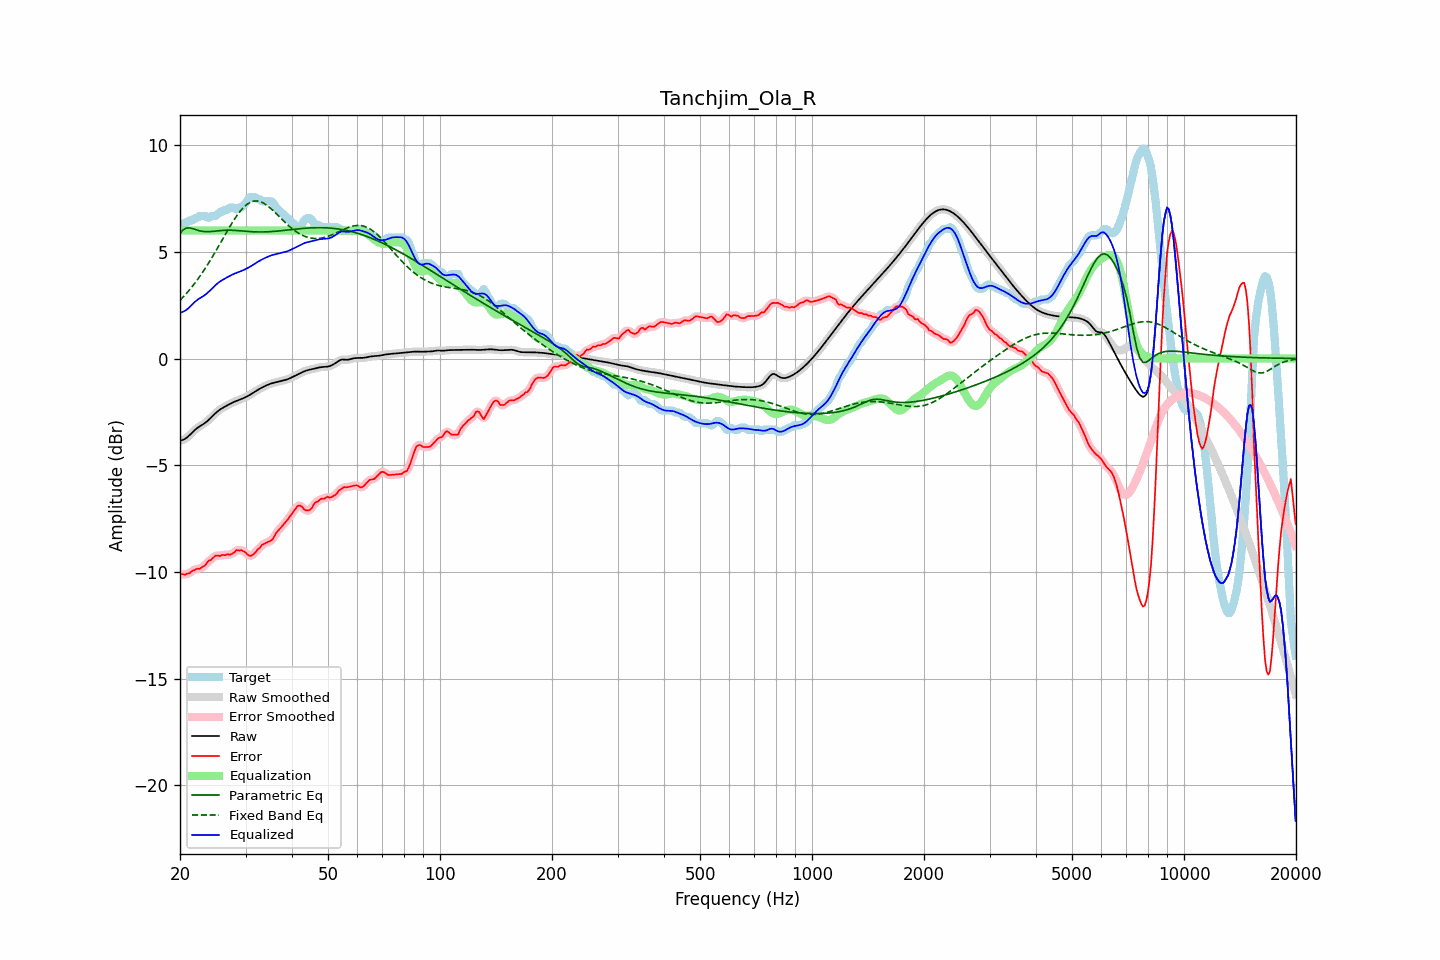

Data behind this chart, as committed beside it:
frequency, raw, error, smoothed, error_smoothed, equalization, parametric_eq, fixed_band_eq, equalized_raw, equalized_smoothed, target
20.00, -3.86, -10.13, -3.85, -10.12, 6.00, 5.86, 2.73, 2.14, 2.15, 6.27
20.20, -3.83, -10.10, -3.84, -10.12, 6.00, 5.95, 2.80, 2.17, 2.16, 6.27
20.40, -3.80, -10.11, -3.81, -10.12, 6.00, 6.03, 2.88, 2.20, 2.19, 6.30
20.61, -3.77, -10.14, -3.77, -10.11, 6.00, 6.07, 2.97, 2.23, 2.23, 6.37
20.81, -3.72, -10.09, -3.72, -10.10, 6.00, 6.11, 3.05, 2.28, 2.28, 6.37
21.02, -3.66, -10.07, -3.66, -10.08, 6.00, 6.11, 3.14, 2.34, 2.34, 6.41
21.23, -3.59, -10.06, -3.59, -10.03, 6.00, 6.12, 3.22, 2.41, 2.41, 6.47
21.44, -3.51, -9.98, -3.51, -9.99, 6.00, 6.10, 3.32, 2.49, 2.49, 6.47
21.66, -3.44, -9.92, -3.44, -9.95, 6.00, 6.08, 3.41, 2.56, 2.56, 6.49
21.87, -3.36, -9.92, -3.37, -9.90, 6.00, 6.06, 3.51, 2.64, 2.63, 6.56
22.09, -3.30, -9.87, -3.30, -9.88, 6.00, 6.03, 3.61, 2.70, 2.70, 6.57
22.31, -3.24, -9.85, -3.24, -9.86, 6.00, 6.01, 3.71, 2.76, 2.76, 6.61
22.54, -3.19, -9.86, -3.19, -9.84, 6.00, 5.99, 3.81, 2.81, 2.81, 6.67
22.76, -3.14, -9.81, -3.14, -9.81, 6.00, 5.97, 3.92, 2.86, 2.86, 6.67
22.99, -3.10, -9.77, -3.10, -9.78, 6.00, 5.96, 4.03, 2.90, 2.90, 6.67
23.22, -3.05, -9.72, -3.05, -9.72, 6.00, 5.95, 4.14, 2.95, 2.95, 6.67
23.45, -2.99, -9.66, -2.99, -9.64, 6.00, 5.94, 4.26, 3.01, 3.01, 6.67
23.69, -2.93, -9.54, -2.93, -9.56, 6.00, 5.94, 4.38, 3.07, 3.07, 6.61
23.92, -2.86, -9.46, -2.86, -9.49, 6.00, 5.94, 4.50, 3.14, 3.14, 6.60
24.16, -2.79, -9.45, -2.79, -9.43, 6.00, 5.95, 4.62, 3.21, 3.21, 6.66
24.40, -2.72, -9.38, -2.72, -9.37, 6.00, 5.95, 4.74, 3.28, 3.28, 6.67
24.65, -2.64, -9.31, -2.64, -9.31, 6.00, 5.96, 4.87, 3.36, 3.36, 6.67
24.89, -2.57, -9.24, -2.57, -9.25, 6.00, 5.97, 5.00, 3.43, 3.43, 6.67
25.14, -2.50, -9.23, -2.50, -9.24, 6.00, 5.98, 5.13, 3.50, 3.50, 6.73
25.39, -2.44, -9.24, -2.44, -9.23, 6.00, 5.99, 5.26, 3.56, 3.56, 6.80
25.65, -2.39, -9.25, -2.39, -9.23, 6.00, 5.99, 5.39, 3.61, 3.61, 6.87
25.91, -2.34, -9.21, -2.34, -9.23, 6.00, 6.00, 5.52, 3.66, 3.66, 6.87
26.16, -2.29, -9.20, -2.29, -9.21, 6.00, 6.00, 5.66, 3.71, 3.71, 6.91
26.43, -2.25, -9.22, -2.25, -9.19, 6.00, 6.01, 5.79, 3.75, 3.75, 6.97
26.69, -2.21, -9.18, -2.21, -9.19, 6.00, 6.01, 5.92, 3.79, 3.79, 6.97
26.96, -2.17, -9.18, -2.17, -9.19, 6.00, 6.01, 6.05, 3.83, 3.83, 7.01
27.23, -2.13, -9.20, -2.13, -9.18, 6.00, 6.01, 6.18, 3.87, 3.87, 7.07
27.50, -2.09, -9.16, -2.09, -9.17, 6.00, 6.01, 6.30, 3.91, 3.91, 7.07
27.77, -2.05, -9.12, -2.05, -9.12, 6.00, 6.01, 6.42, 3.95, 3.95, 7.07
28.05, -2.02, -9.08, -2.02, -9.06, 6.00, 6.00, 6.54, 3.98, 3.98, 7.06
28.33, -1.99, -8.98, -1.99, -9.01, 6.00, 6.00, 6.65, 4.01, 4.01, 6.99
28.62, -1.96, -8.98, -1.96, -8.98, 6.00, 5.99, 6.76, 4.04, 4.04, 7.02
28.90, -1.93, -9.00, -1.93, -8.97, 6.00, 5.99, 6.86, 4.07, 4.07, 7.07
29.19, -1.90, -8.97, -1.90, -8.99, 6.00, 5.98, 6.95, 4.10, 4.10, 7.07
29.48, -1.87, -9.01, -1.87, -9.01, 6.00, 5.97, 7.04, 4.13, 4.13, 7.14
29.78, -1.84, -9.05, -1.84, -9.05, 6.00, 5.97, 7.12, 4.16, 4.16, 7.21
30.08, -1.80, -9.10, -1.80, -9.12, 6.00, 5.96, 7.18, 4.20, 4.20, 7.30
30.38, -1.77, -9.19, -1.77, -9.18, 6.00, 5.95, 7.24, 4.23, 4.23, 7.42
30.68, -1.72, -9.24, -1.72, -9.23, 6.00, 5.95, 7.29, 4.28, 4.28, 7.51
30.99, -1.68, -9.25, -1.68, -9.24, 6.00, 5.94, 7.33, 4.32, 4.32, 7.57
31.30, -1.63, -9.20, -1.63, -9.21, 6.00, 5.94, 7.36, 4.37, 4.37, 7.57
31.61, -1.58, -9.15, -1.58, -9.14, 6.00, 5.94, 7.38, 4.42, 4.42, 7.57
31.93, -1.53, -9.08, -1.53, -9.06, 6.00, 5.93, 7.38, 4.47, 4.47, 7.54
32.24, -1.49, -8.97, -1.49, -8.99, 6.00, 5.93, 7.38, 4.51, 4.51, 7.48
32.57, -1.44, -8.91, -1.44, -8.90, 6.00, 5.93, 7.37, 4.56, 4.56, 7.47
32.89, -1.40, -8.85, -1.40, -8.82, 6.00, 5.93, 7.35, 4.60, 4.60, 7.45
33.22, -1.36, -8.73, -1.36, -8.76, 6.00, 5.93, 7.31, 4.64, 4.64, 7.37
33.55, -1.32, -8.69, -1.32, -8.69, 6.00, 5.93, 7.28, 4.68, 4.68, 7.37
33.89, -1.29, -8.65, -1.29, -8.65, 6.00, 5.93, 7.23, 4.71, 4.71, 7.37
34.23, -1.25, -8.62, -1.25, -8.62, 6.00, 5.93, 7.18, 4.75, 4.75, 7.37
34.57, -1.22, -8.59, -1.22, -8.59, 6.00, 5.94, 7.12, 4.78, 4.78, 7.37
34.92, -1.19, -8.56, -1.19, -8.56, 6.00, 5.94, 7.06, 4.81, 4.81, 7.37
35.27, -1.16, -8.52, -1.16, -8.51, 6.00, 5.95, 6.99, 4.84, 4.84, 7.36
35.62, -1.14, -8.43, -1.14, -8.41, 6.00, 5.95, 6.93, 4.86, 4.86, 7.28
35.97, -1.12, -8.28, -1.12, -8.29, 6.00, 5.96, 6.85, 4.88, 4.88, 7.16
... 635 more rows
